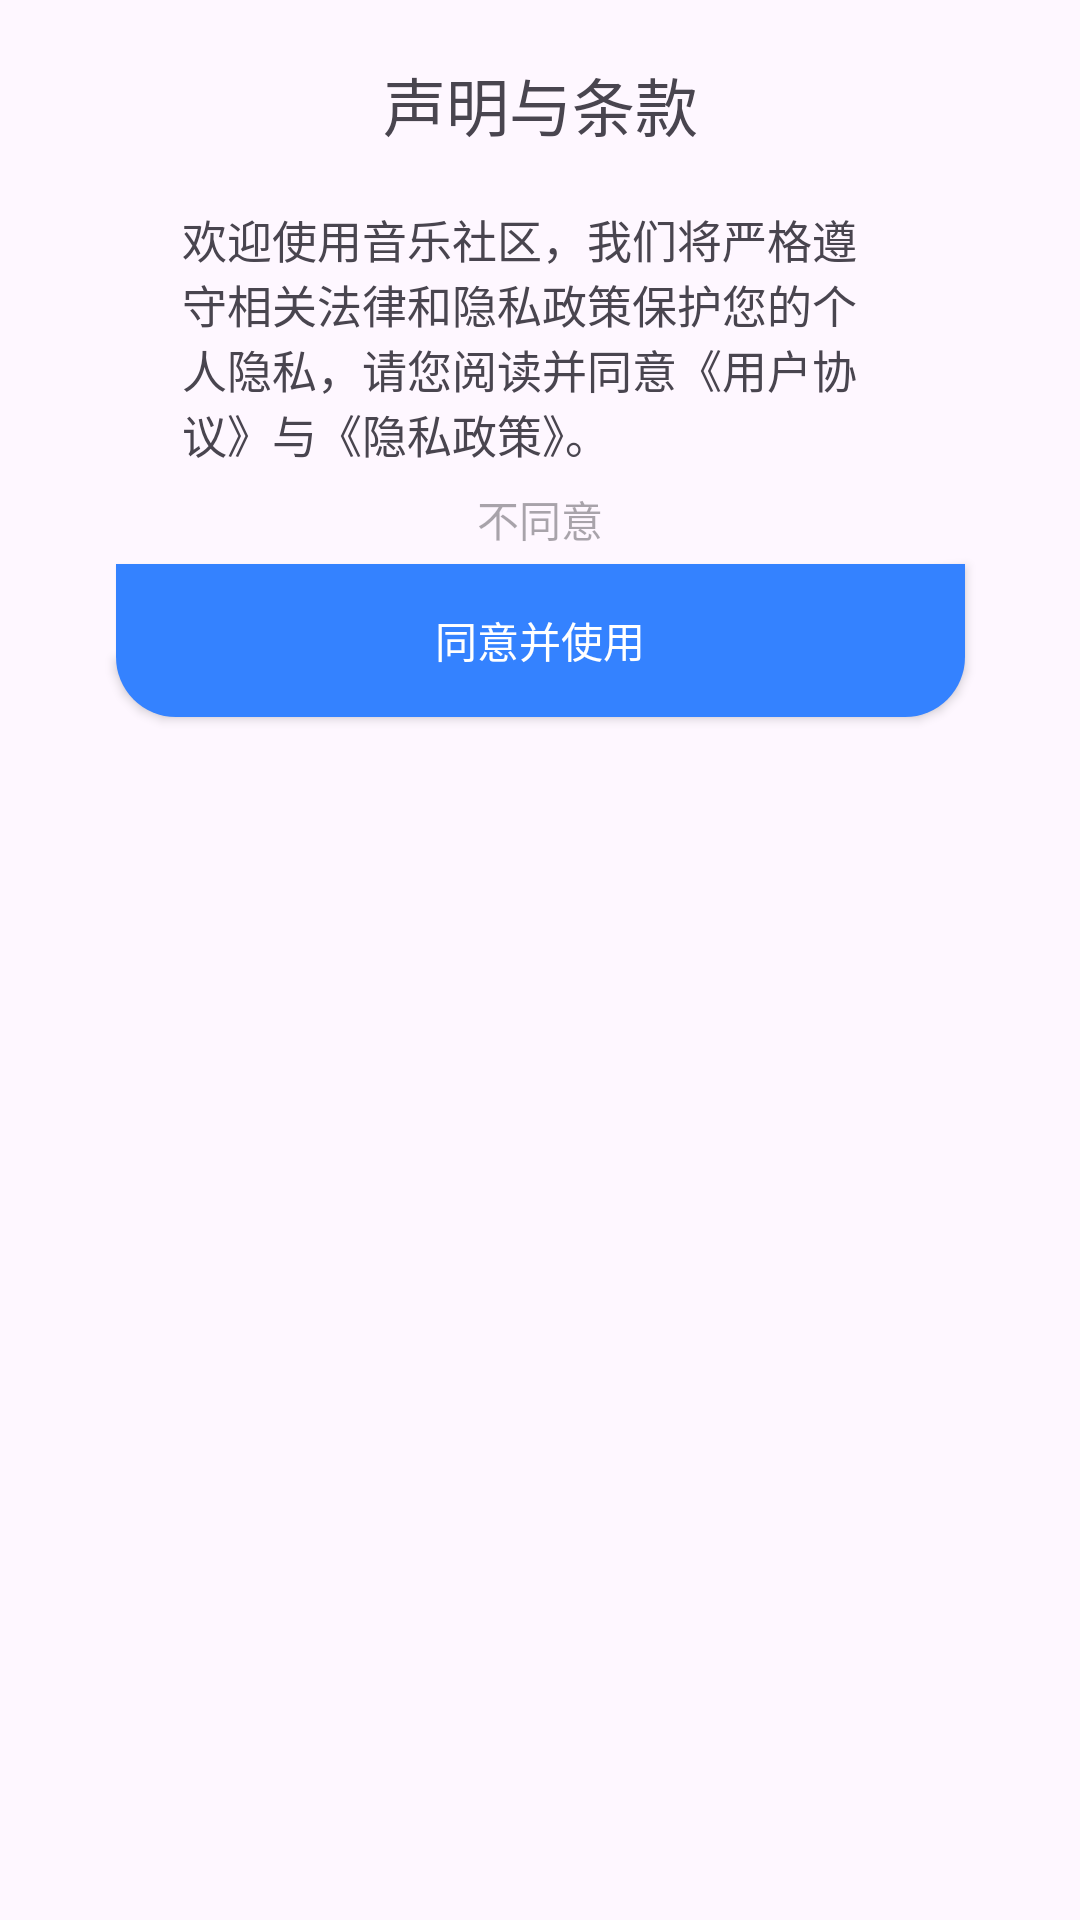

The Android layout XML behind this screen, and the referenced resources:
<!-- AndroidManifest.xml: application theme Theme.Music_zhangzhenghuan -->
<!-- res/layout/dialog_statement.xml -->
<?xml version="1.0" encoding="utf-8"?>
<androidx.constraintlayout.widget.ConstraintLayout xmlns:android="http://schemas.android.com/apk/res/android"
    xmlns:tools="http://schemas.android.com/tools"
    android:layout_width="wrap_content"
    android:layout_height="wrap_content"
    xmlns:app="http://schemas.android.com/apk/res-auto"
    app:layout_constraintTop_toTopOf="parent"
    android:layout_marginTop="316dp"
    >

    <TextView
        android:id="@+id/text_title"
        android:layout_width="239dp"
        android:layout_height="69dp"
        android:text="声明与条款"
        android:textSize="21dp"
        android:gravity="center"
        app:layout_constraintLeft_toLeftOf="parent"
        app:layout_constraintRight_toRightOf="parent"
  />

    <TextView
        android:id="@+id/text_content"
        android:layout_width="239dp"
        android:layout_height="89dp"
        android:text="欢迎使用音乐社区，我们将严格遵守相关法律和隐私政策保护您的个人隐私，请您阅读并同意《用户协议》与《隐私政策》。"
        android:textSize="15dp"
        app:layout_constraintTop_toBottomOf="@+id/text_title"
        app:layout_constraintLeft_toLeftOf="parent"
        app:layout_constraintRight_toRightOf="parent"
        />



    <TextView
        android:id="@+id/text_disagree"
        android:layout_width="239dp"
        android:layout_height="30dp"
        android:textSize="14dp"
        android:hint="不同意"
        android:gravity="center"
        android:textColor="#00000033"
        app:layout_constraintTop_toBottomOf="@id/text_content"
        app:layout_constraintLeft_toLeftOf="parent"
        app:layout_constraintRight_toRightOf="parent"
        />
    <Button
        android:id="@+id/button_agree"
        android:layout_width="283dp"
        android:layout_height="51dp"
        android:background="@drawable/button_background"
        android:text="同意并使用"
        android:textColor="#FFFFFF"
        app:layout_constraintTop_toBottomOf="@id/text_disagree"
        app:layout_constraintLeft_toLeftOf="parent"
        app:layout_constraintRight_toRightOf="parent"
        />


</androidx.constraintlayout.widget.ConstraintLayout>
<!-- resources referenced by this layout -->
<resources>
  <!-- drawable button_background (drawable) -->
  <?xml version="1.0" encoding="utf-8"?>
  <shape xmlns:android="http://schemas.android.com/apk/res/android">
          <solid android:color="#3482FF"/> 
  
          <corners
              android:bottomLeftRadius="20dp"
              android:bottomRightRadius="20dp"
              /> 
  
  
  </shape>
  <style name="Theme.Music_zhangzhenghuan" parent="Base.Theme.Music_zhangzhenghuan" />
  <style name="Base.Theme.Music_zhangzhenghuan" parent="Theme.Material3.DayNight.NoActionBar">
          
          
      </style>
</resources>
